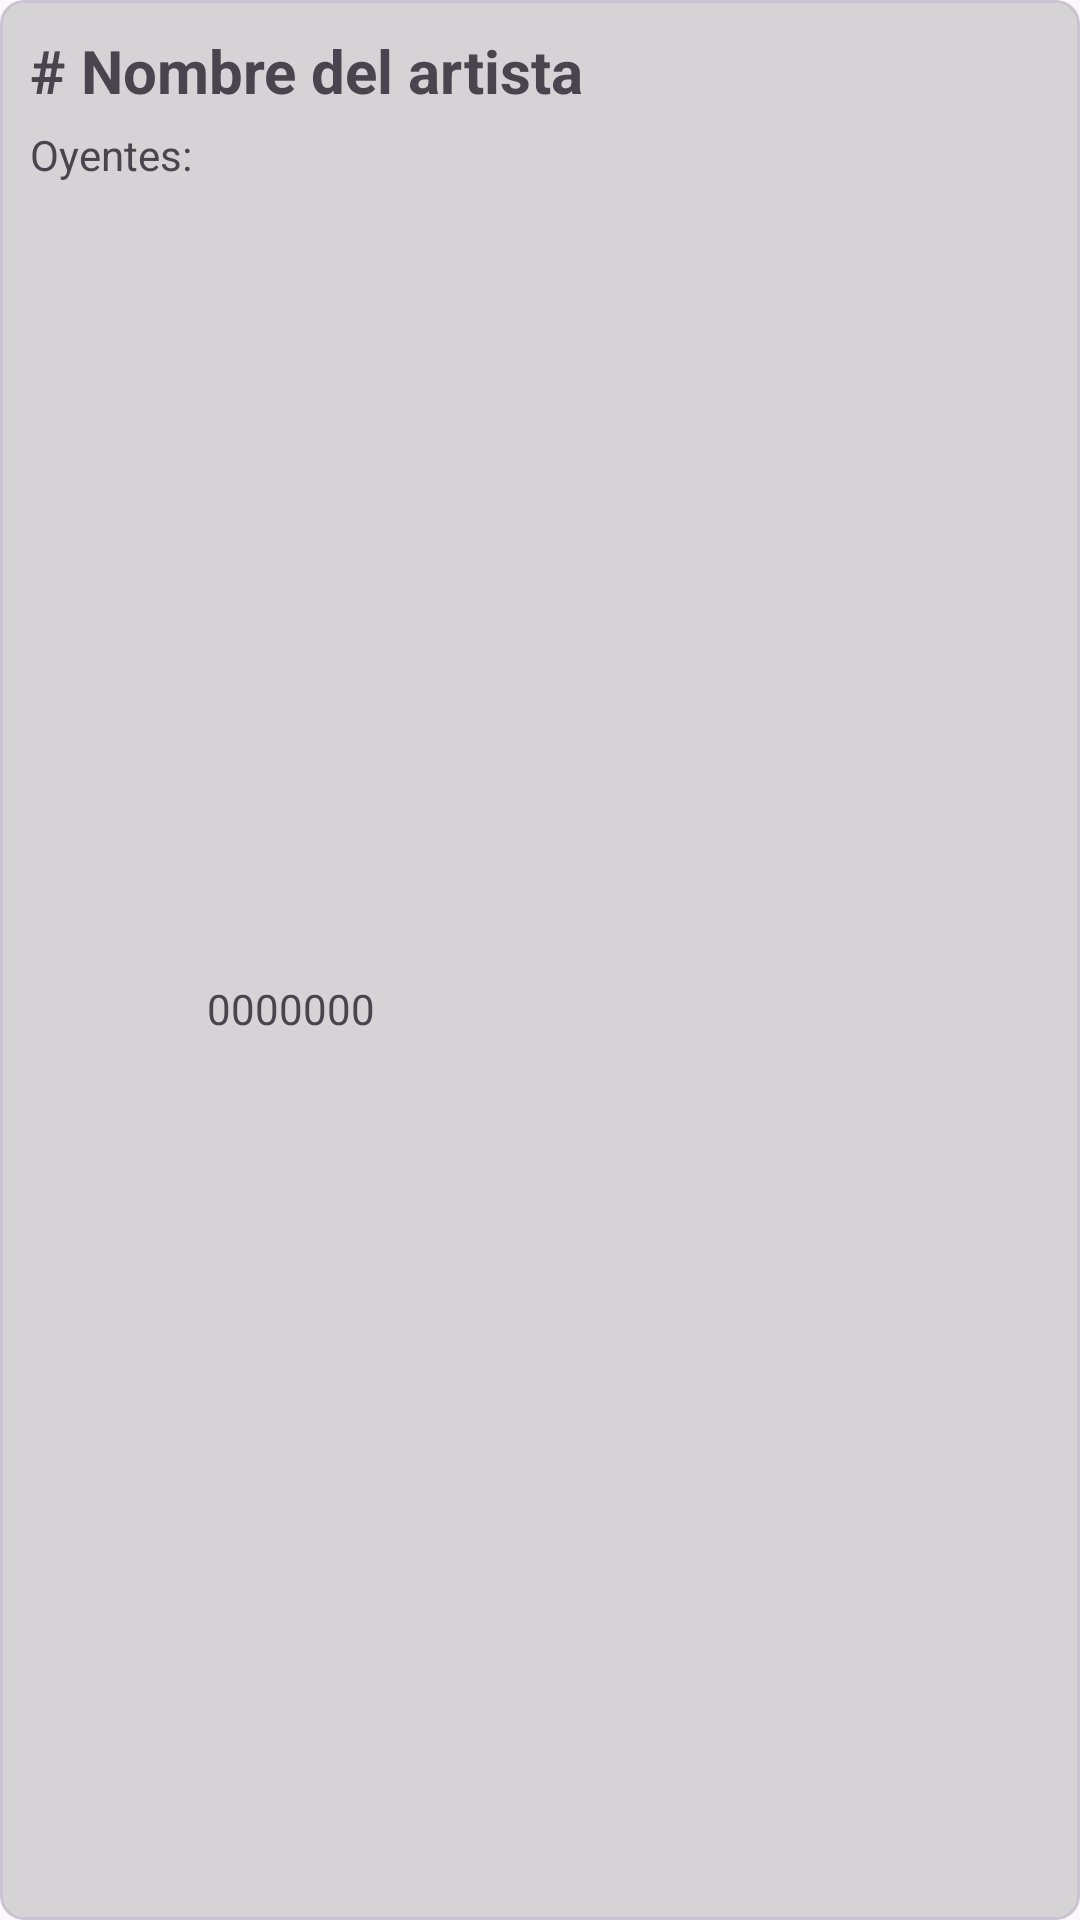

Android layout source for this screen:
<!-- AndroidManifest.xml: application theme Theme.LastFmApp -->
<!-- res/layout/artists_row.xml -->
<?xml version="1.0" encoding="utf-8"?>
<com.google.android.material.card.MaterialCardView xmlns:android="http://schemas.android.com/apk/res/android"
    android:layout_width="match_parent"
    android:layout_height="wrap_content"
    xmlns:app="http://schemas.android.com/apk/res-auto"
    app:cardBackgroundColor="@color/card_view_translucent_grey"
    android:layout_marginTop="10dp"
    android:layout_marginLeft="10dp"
    android:layout_marginRight="10dp"
    app:cardCornerRadius="8dp">
    
    <androidx.constraintlayout.widget.ConstraintLayout
        android:layout_width="match_parent"
        android:layout_height="match_parent">

        <TextView
            android:id="@+id/artist_number"
            android:layout_width="wrap_content"
            android:layout_height="wrap_content"
            android:text="@string/artist_number"
            android:textSize="20sp"
            android:textStyle="bold"
            android:layout_margin="10dp"
            app:layout_constraintTop_toTopOf="parent"
            app:layout_constraintStart_toStartOf="parent" />

        <TextView
            android:id="@+id/artist_name"
            android:layout_width="0dp"
            android:layout_height="wrap_content"
            android:text="@string/artist_name"
            android:textSize="20sp"
            android:textStyle="bold"
            android:layout_marginStart="5dp"
            app:layout_constraintTop_toTopOf="@+id/artist_number"
            app:layout_constraintStart_toEndOf="@+id/artist_number"/>

        <TextView
            android:id="@+id/artist_listeners"
            android:layout_width="wrap_content"
            android:layout_height="wrap_content"
            android:text="@string/artist_listeners"
            android:layout_marginTop="5sp"
            app:layout_constraintTop_toBottomOf="@+id/artist_number"
            app:layout_constraintStart_toStartOf="@+id/artist_number"/>

        <TextView
            android:id="@+id/artist_listeners_number"
            android:layout_width="0dp"
            android:layout_height="wrap_content"
            android:text="@string/artist_listeners_number"
            android:layout_marginStart="5dp"
            android:layout_marginBottom="10sp"
            app:layout_constraintTop_toTopOf="@+id/artist_listeners"
            app:layout_constraintStart_toEndOf="@+id/artist_listeners"
            app:layout_constraintBottom_toBottomOf="parent"/>


    </androidx.constraintlayout.widget.ConstraintLayout>

</com.google.android.material.card.MaterialCardView>
<!-- resources referenced by this layout -->
<resources>
  <color name="card_view_translucent_grey">#80B0B0B0</color>
  <string name="artist_listeners">Oyentes: </string>
  <string name="artist_listeners_number">0000000 </string>
  <string name="artist_name">Nombre del artista</string>
  <string name="artist_number">#</string>
  <style name="Theme.LastFmApp" parent="Base.Theme.LastFmApp" />
  <style name="Base.Theme.LastFmApp" parent="Theme.Material3.DayNight.NoActionBar">
          
          
      </style>
</resources>
